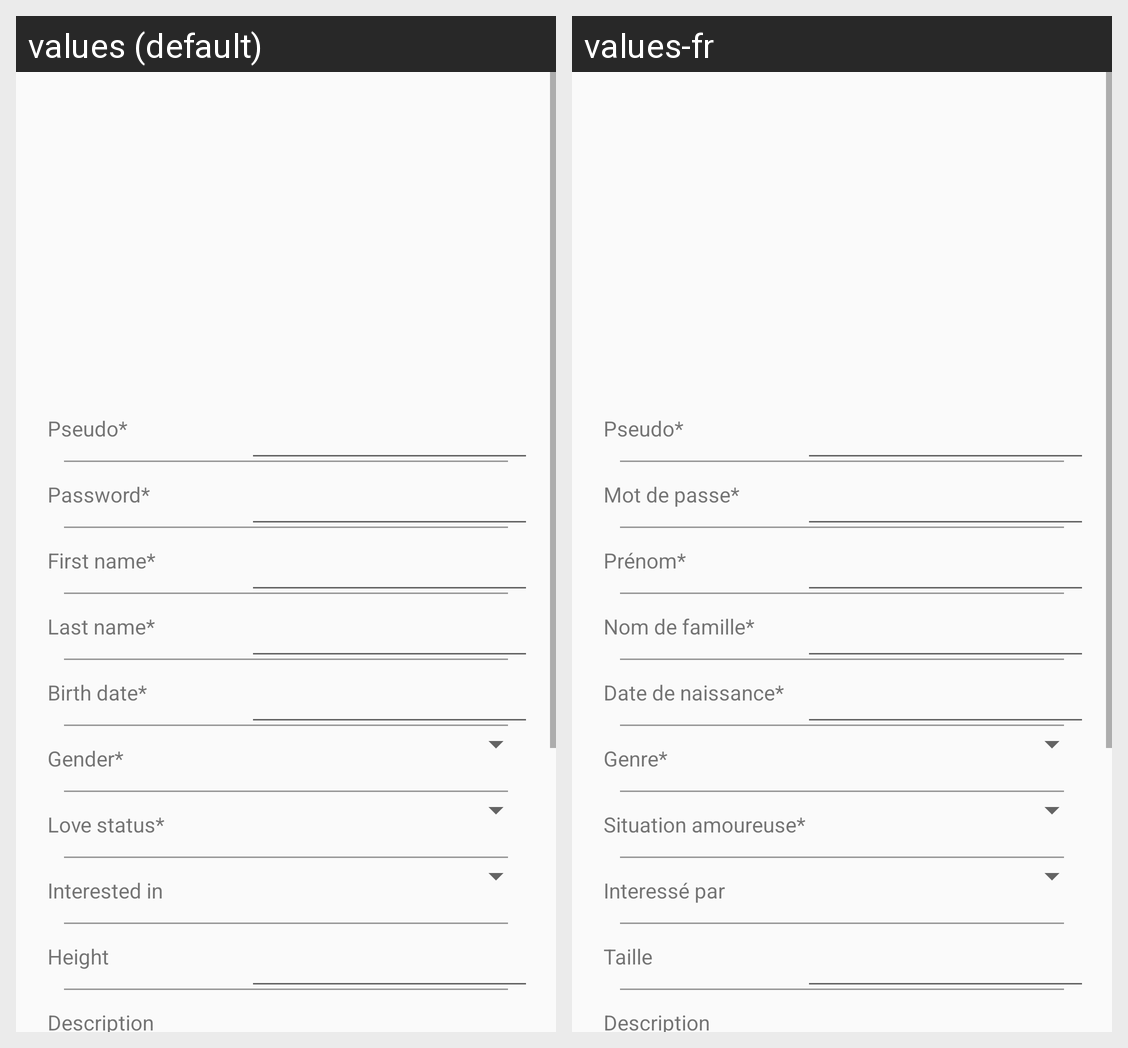

The same Android screen rendered under two of its app's locales, left to right. List the strings drawn on it with the default value and each locale's translation.
Android screen res/layout/activity_edit_profile.xml rendered under 2 locales, left to right: values (default), values-fr. Device: Nexus 5 (rendered at 1080×1920; each locale shown at half size, 540×960, under a caption strip naming it); theme AppTheme.
Strings drawn on this screen, with the default value and each locale's value (text and hints the layout hard-codes, and strings that could not be matched under every locale, appear in the picture but are not listed):

star_pseudo
  values: Pseudo*
  values-fr: Pseudo*

star_password
  values: Password*
  values-fr: Mot de passe*

star_first_name
  values: First name*
  values-fr: Prénom*

star_family_name
  values: Last name*
  values-fr: Nom de famille*

star_birth_date
  values: Birth date*
  values-fr: Date de naissance*

star_gender
  values: Gender*
  values-fr: Genre*

star_love_status
  values: Love status*
  values-fr: Situation amoureuse*

interested_in
  values: Interested in
  values-fr: Interessé par

height
  values: Height
  values-fr: Taille

description
  values: Description
  values-fr: Description
